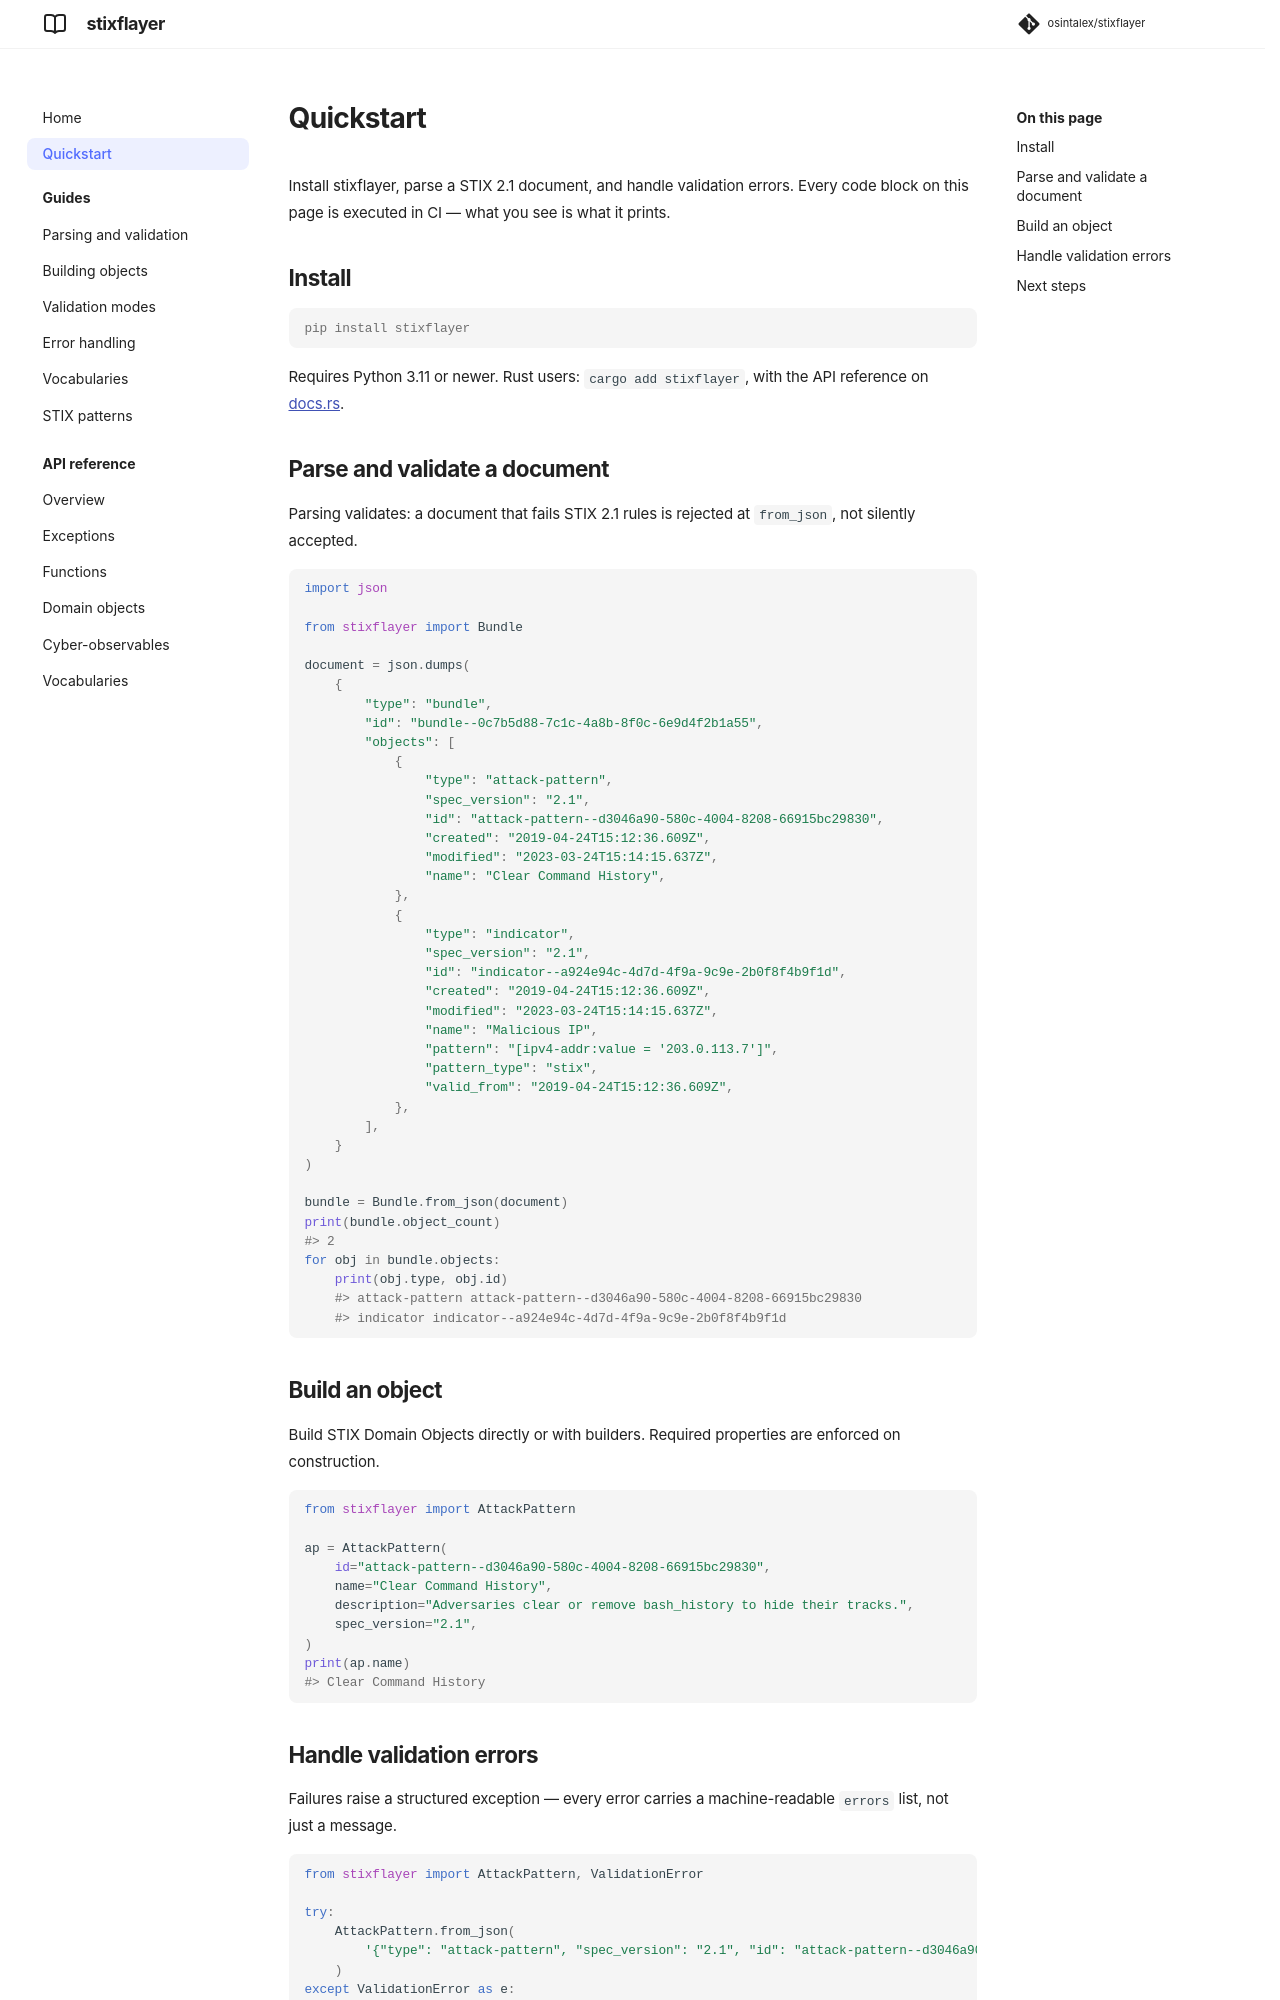

repository: osintalex/stixflayer · page: 0.1/quickstart/index.html · generator: mkdocs

# Quickstart

Install stixflayer, parse a STIX 2.1 document, and handle validation errors.
Every code block on this page is executed in CI — what you see is what it prints.

## Install

```console
pip install stixflayer
```

Requires Python 3.11 or newer. Rust users: `cargo add stixflayer`, with the API
reference on [docs.rs](https://docs.rs/stixflayer).

To validate STIX files without Python, install the standalone CLI:

```console
curl -LsSf https://github.com/osintalex/stixflayer/releases/latest/download/install.sh | sh
```

`pip install stixflayer-cli` and `cargo install stixflayer-cli` also work.

## Parse and validate a document

Parsing validates: a document that fails STIX 2.1 rules is rejected at
`from_json`, not silently accepted.

```python
import json

from stixflayer import Bundle

document = json.dumps(
    {
        "type": "bundle",
        "id": "bundle--0c7b5d88-7c1c-4a8b-8f0c-6e9d4f2b1a55",
        "objects": [
            {
                "type": "attack-pattern",
                "spec_version": "2.1",
                "id": "attack-pattern--d3046a90-580c-4004-8208-66915bc29830",
                "created": "2019-04-24T15:12:36.609Z",
                "modified": "2023-03-24T15:14:15.637Z",
                "name": "Clear Command History",
            },
            {
                "type": "indicator",
                "spec_version": "2.1",
                "id": "indicator--a924e94c-4d7d-4f9a-9c9e-2b0f8f4b9f1d",
                "created": "2019-04-24T15:12:36.609Z",
                "modified": "2023-03-24T15:14:15.637Z",
                "name": "Malicious IP",
                "pattern": "[ipv4-addr:value = '203.0.113.7']",
                "pattern_type": "stix",
                "valid_from": "2019-04-24T15:12:36.609Z",
            },
        ],
    }
)

bundle = Bundle.from_json(document)
print(bundle.object_count)
#> 2
for obj in bundle.objects:
    print(obj.type, obj.id)
    #> attack-pattern attack-pattern--d3046a90-580c-4004-8208-66915bc29830
    #> indicator indicator--a924e94c-4d7d-4f9a-9c9e-2b0f8f4b9f1d
```

## Build an object

Build STIX Domain Objects directly or with builders. Required properties are
enforced on construction.

```python
from stixflayer import AttackPattern

ap = AttackPattern(
    id="attack-pattern--d3046a90-580c-4004-8208-66915bc29830",
    name="Clear Command History",
    description="Adversaries clear or remove bash_history to hide their tracks.",
    spec_version="2.1",
)
print(ap.name)
#> Clear Command History
```
